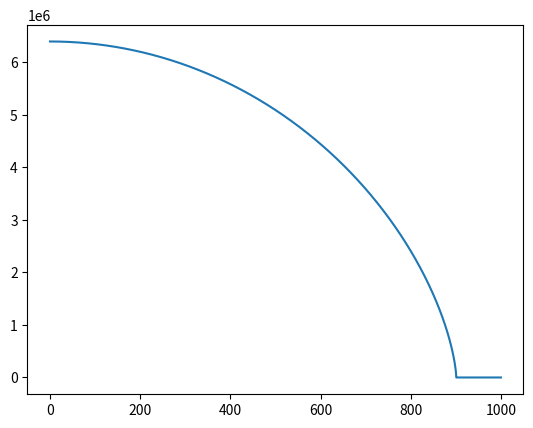

Here is the Python script that generated this plot:
import numpy as np
from scipy.integrate import odeint
import matplotlib.pyplot as plt
t=np.arange(0,1000,0.01)
g=9.8066
def diff_func(z,t):
    y,omega=z
    dy_dt=omega
    domega_dt=-G*m/y**2
    return dy_dt,domega_dt
y0=6400000
G=6.674*10**(-11)
omega=0.05
k=0.3
m=5.97*10**24
l=1
z0=y0,omega
sol=odeint(diff_func,z0,t)
#plt.plot(sol[:,1],sol[:,0],'k')#черная дыра
#plt.plot(t,sol[:,0])#Синяя балда
plt.plot(t,sol[:,0])#оранжевая балда
#plt.plot(sol[:,0],t)#зеленая адлаб
plt.show
#y это радиус м масса земли